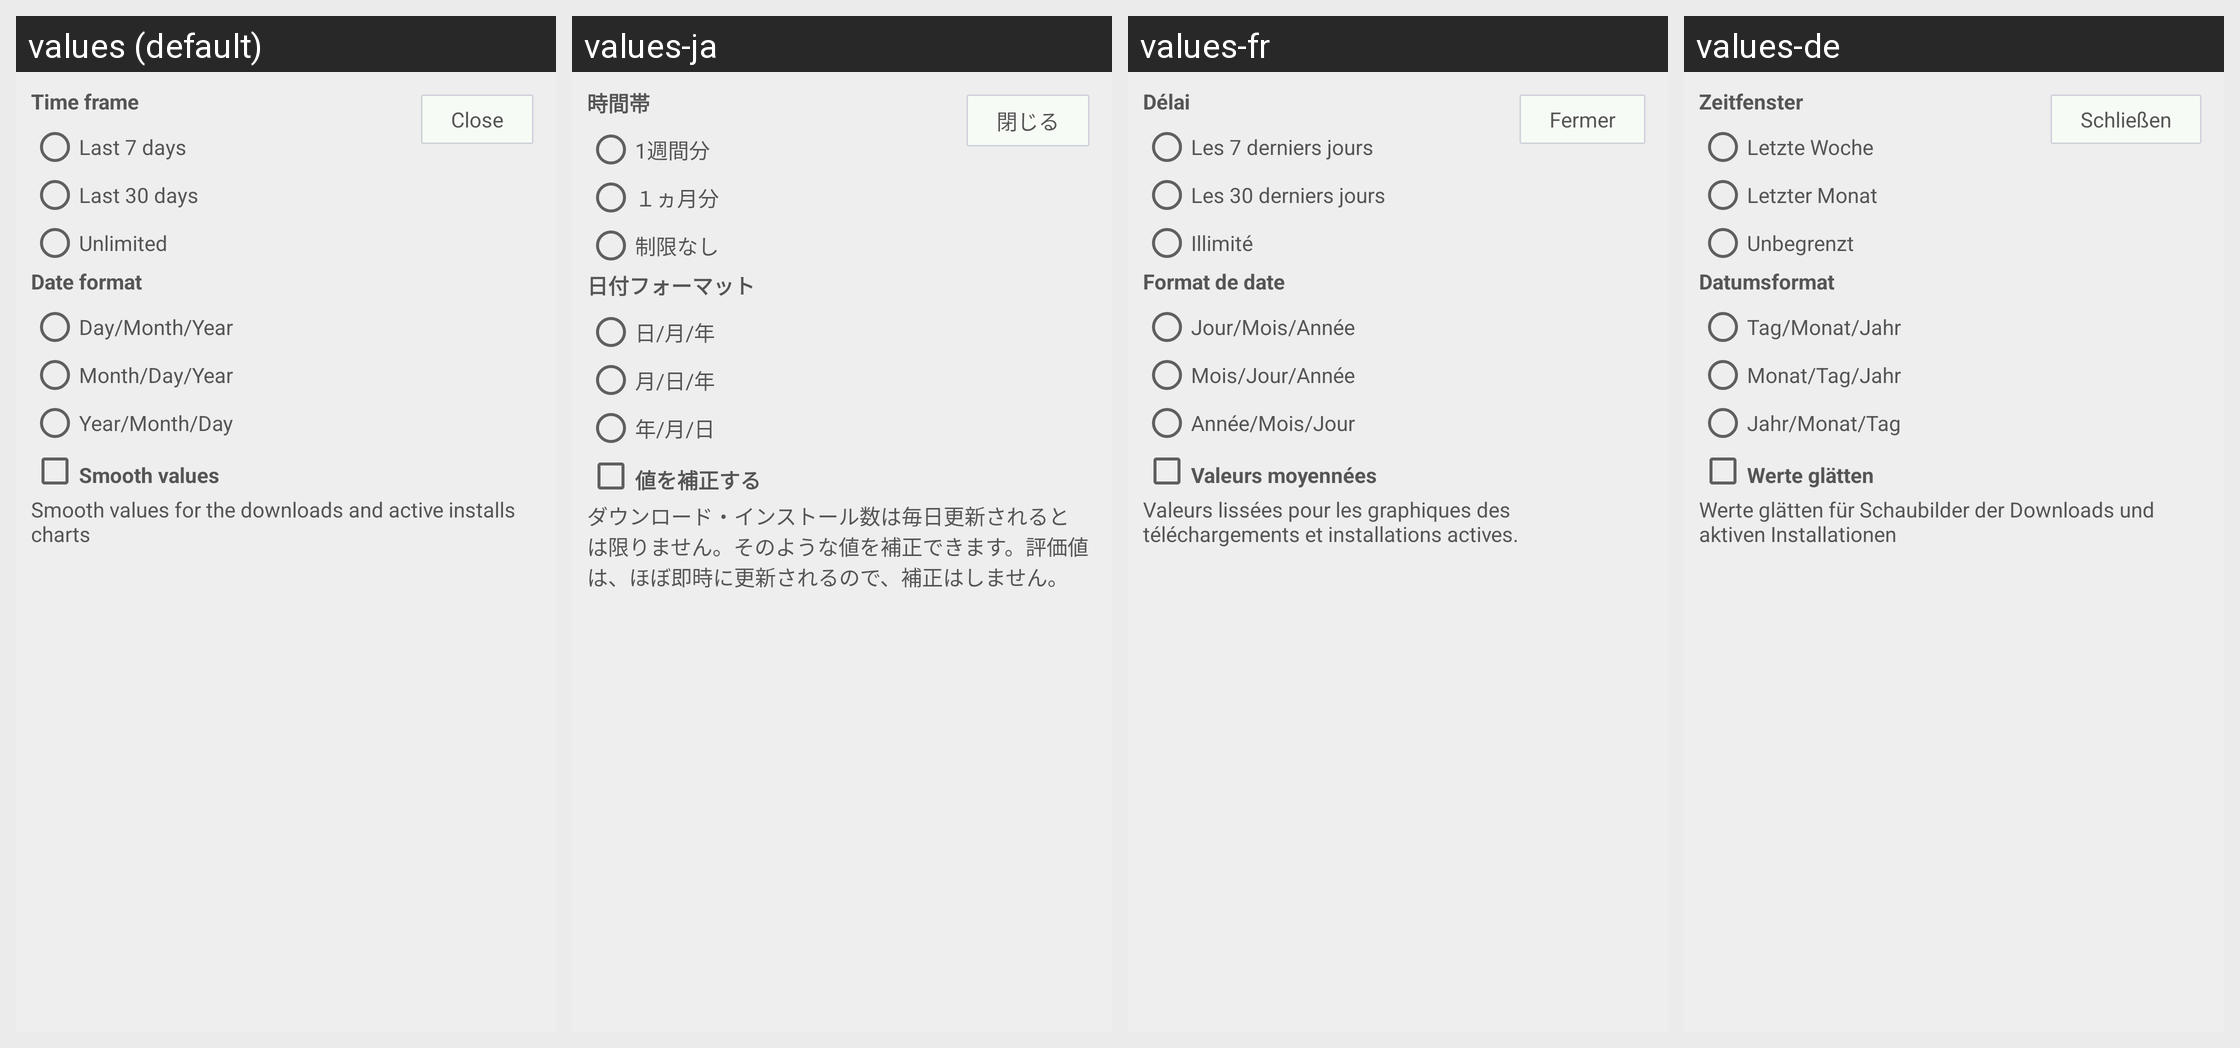

Translations of the strings shown on this Android screen, per locale in the grid:
Android screen res/layout/chart_config.xml rendered under 4 locales, left to right: values (default), values-ja, values-fr, values-de. Device: Nexus 5 (rendered at 1080×1920; each locale shown at half size, 540×960, under a caption strip naming it); theme Theme.Andlytics.
Other locales in the repository, not shown: values-ca, values-cs, values-es, values-it, values-nl, values-pl, values-ru, values-sv, values-tr.
Strings drawn on this screen, with the default value and each locale's value (text and hints the layout hard-codes, and strings that could not be matched under every locale, appear in the picture but are not listed):

time_frame
  values: Time frame
  values-ja: 時間帯
  values-fr: Délai
  values-de: Zeitfenster

seven_days
  values: Last 7 days
  values-ja: 1週間分
  values-fr: Les 7 derniers jours
  values-de: Letzte Woche

thirty_days
  values: Last 30 days
  values-ja: １ヵ月分
  values-fr: Les 30 derniers jours
  values-de: Letzter Monat

unlimited
  values: Unlimited
  values-ja: 制限なし
  values-fr: Illimité
  values-de: Unbegrenzt

date_format
  values: Date format
  values-ja: 日付フォーマット
  values-fr: Format de date
  values-de: Datumsformat

ddmmyy
  values: Day/Month/Year
  values-ja: 日/月/年
  values-fr: Jour/Mois/Année
  values-de: Tag/Monat/Jahr

mmddyy
  values: Month/Day/Year
  values-ja: 月/日/年
  values-fr: Mois/Jour/Année
  values-de: Monat/Tag/Jahr

yymmdd
  values: Year/Month/Day
  values-ja: 年/月/日
  values-fr: Année/Mois/Jour
  values-de: Jahr/Monat/Tag

smooth_values
  values: Smooth values
  values-ja: 値を補正する
  values-fr: Valeurs moyennées
  values-de: Werte glätten

info_smooth
  values: Smooth values for the downloads and active installs charts
  values-ja: ダウンロード・インストール数は毎日更新されるとは限りません。そのような値を補正できます。評価値は、ほぼ即時に更新されるので、補正はしません。
  values-fr: Valeurs lissées pour les graphiques des téléchargements et installations actives.
  values-de: Werte glätten für Schaubilder der Downloads und aktiven Installationen

close
  values: Close
  values-ja: 閉じる
  values-fr: Fermer
  values-de: Schließen
